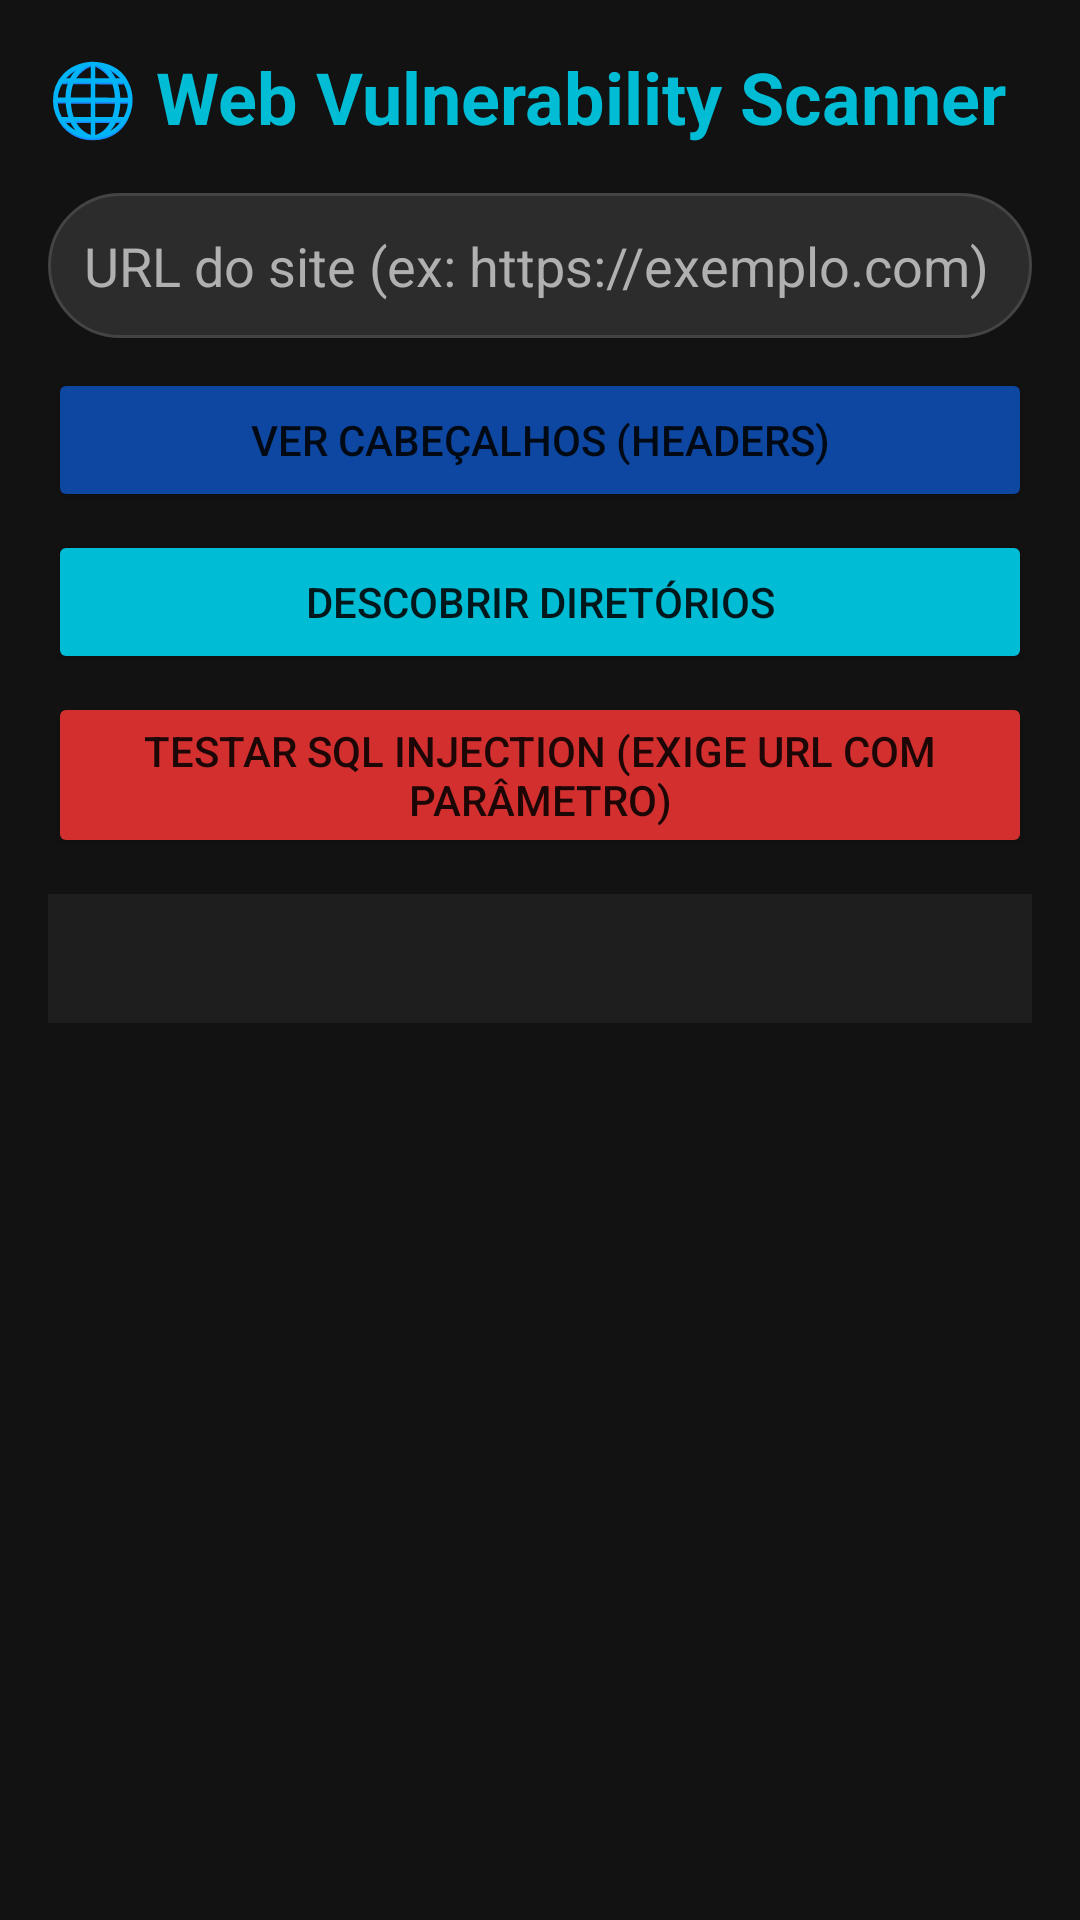

Produce the Android XML layout that renders to this screen, including the resource entries it uses.
<!-- AndroidManifest.xml: application theme Theme.VulnForgeAI -->
<!-- res/layout/activity_web_scan.xml -->
<LinearLayout xmlns:android="http://schemas.android.com/apk/res/android"
    android:layout_width="match_parent"
    android:layout_height="match_parent"
    android:background="@color/background_dark"
    android:orientation="vertical"
    android:padding="16dp">

    <TextView
        android:layout_width="wrap_content"
        android:layout_height="wrap_content"
        android:text="🌐 Web Vulnerability Scanner"
        android:textColor="@color/secondary"
        android:textSize="24sp"
        android:textStyle="bold"
        android:layout_marginBottom="16dp" />

    <EditText
        android:id="@+id/web_target"
        android:layout_width="match_parent"
        android:layout_height="wrap_content"
        android:hint="URL do site (ex: https://exemplo.com)"
        android:background="@drawable/input_background"
        android:padding="12dp"
        android:textColor="@color/text_primary"
        android:textColorHint="@color/text_secondary" />

    <Button
        android:id="@+id/web_headers"
        android:layout_width="match_parent"
        android:layout_height="wrap_content"
        android:text="Ver cabeçalhos (headers)"
        android:backgroundTint="@color/primary"
        android:layout_marginTop="10dp" />

    <Button
        android:id="@+id/web_dirs"
        android:layout_width="match_parent"
        android:layout_height="wrap_content"
        android:text="Descobrir diretórios"
        android:backgroundTint="@color/secondary"
        android:layout_marginTop="6dp" />

    <Button
        android:id="@+id/web_sqli"
        android:layout_width="match_parent"
        android:layout_height="wrap_content"
        android:text="Testar SQL Injection (exige URL com parâmetro)"
        android:backgroundTint="@color/error_red"
        android:layout_marginTop="6dp" />

    <ScrollView
        android:layout_width="match_parent"
        android:layout_height="0dp"
        android:layout_weight="1"
        android:layout_marginTop="12dp">

        <TextView
            android:id="@+id/web_result"
            android:layout_width="match_parent"
            android:layout_height="wrap_content"
            android:background="@color/surface_dark"
            android:padding="12dp"
            android:textColor="@color/text_primary"
            android:textSize="14sp"
            android:lineSpacingExtra="4dp" />

    </ScrollView>

</LinearLayout>
<!-- resources referenced by this layout -->
<resources>
  <color name="background_dark">#FF121212</color>
  <color name="error_red">#FFD32F2F</color>
  <color name="primary">#FF0D47A1</color>
  <color name="secondary">#FF00BCD4</color>
  <color name="surface_dark">#FF1E1E1E</color>
  <color name="text_primary">#FFFFFFFF</color>
  <color name="text_secondary">#FFB0B0B0</color>
  <!-- drawable input_background (drawable) -->
  <?xml version="1.0" encoding="utf-8"?>
  <shape xmlns:android="http://schemas.android.com/apk/res/android">
      <solid android:color="#FF2C2C2C" />
      <corners android:radius="24dp" />
      <stroke android:color="#FF444444" android:width="1dp" />
  </shape>
  <style name="Theme.VulnForgeAI" parent="Theme.MaterialComponents.DayNight.DarkActionBar">
          <item name="colorPrimary">#FF0D47A1</item>
          <item name="colorPrimaryVariant">#FF002171</item>
          <item name="colorOnPrimary">#FFFFFFFF</item>
          <item name="colorSecondary">#FF00BCD4</item>
          <item name="colorSecondaryVariant">#FF008394</item>
          <item name="colorOnSecondary">#FF000000</item>
          <item name="colorError">#FFD32F2F</item>
          <item name="colorOnError">#FFFFFFFF</item>
          <item name="android:colorBackground">#FF121212</item>
          <item name="colorSurface">#FF1E1E1E</item>
          <item name="colorOnSurface">#FFFFFFFF</item>
          <item name="android:statusBarColor">#FF0D47A1</item>
          <item name="android:windowBackground">#FF121212</item>
      </style>
</resources>
